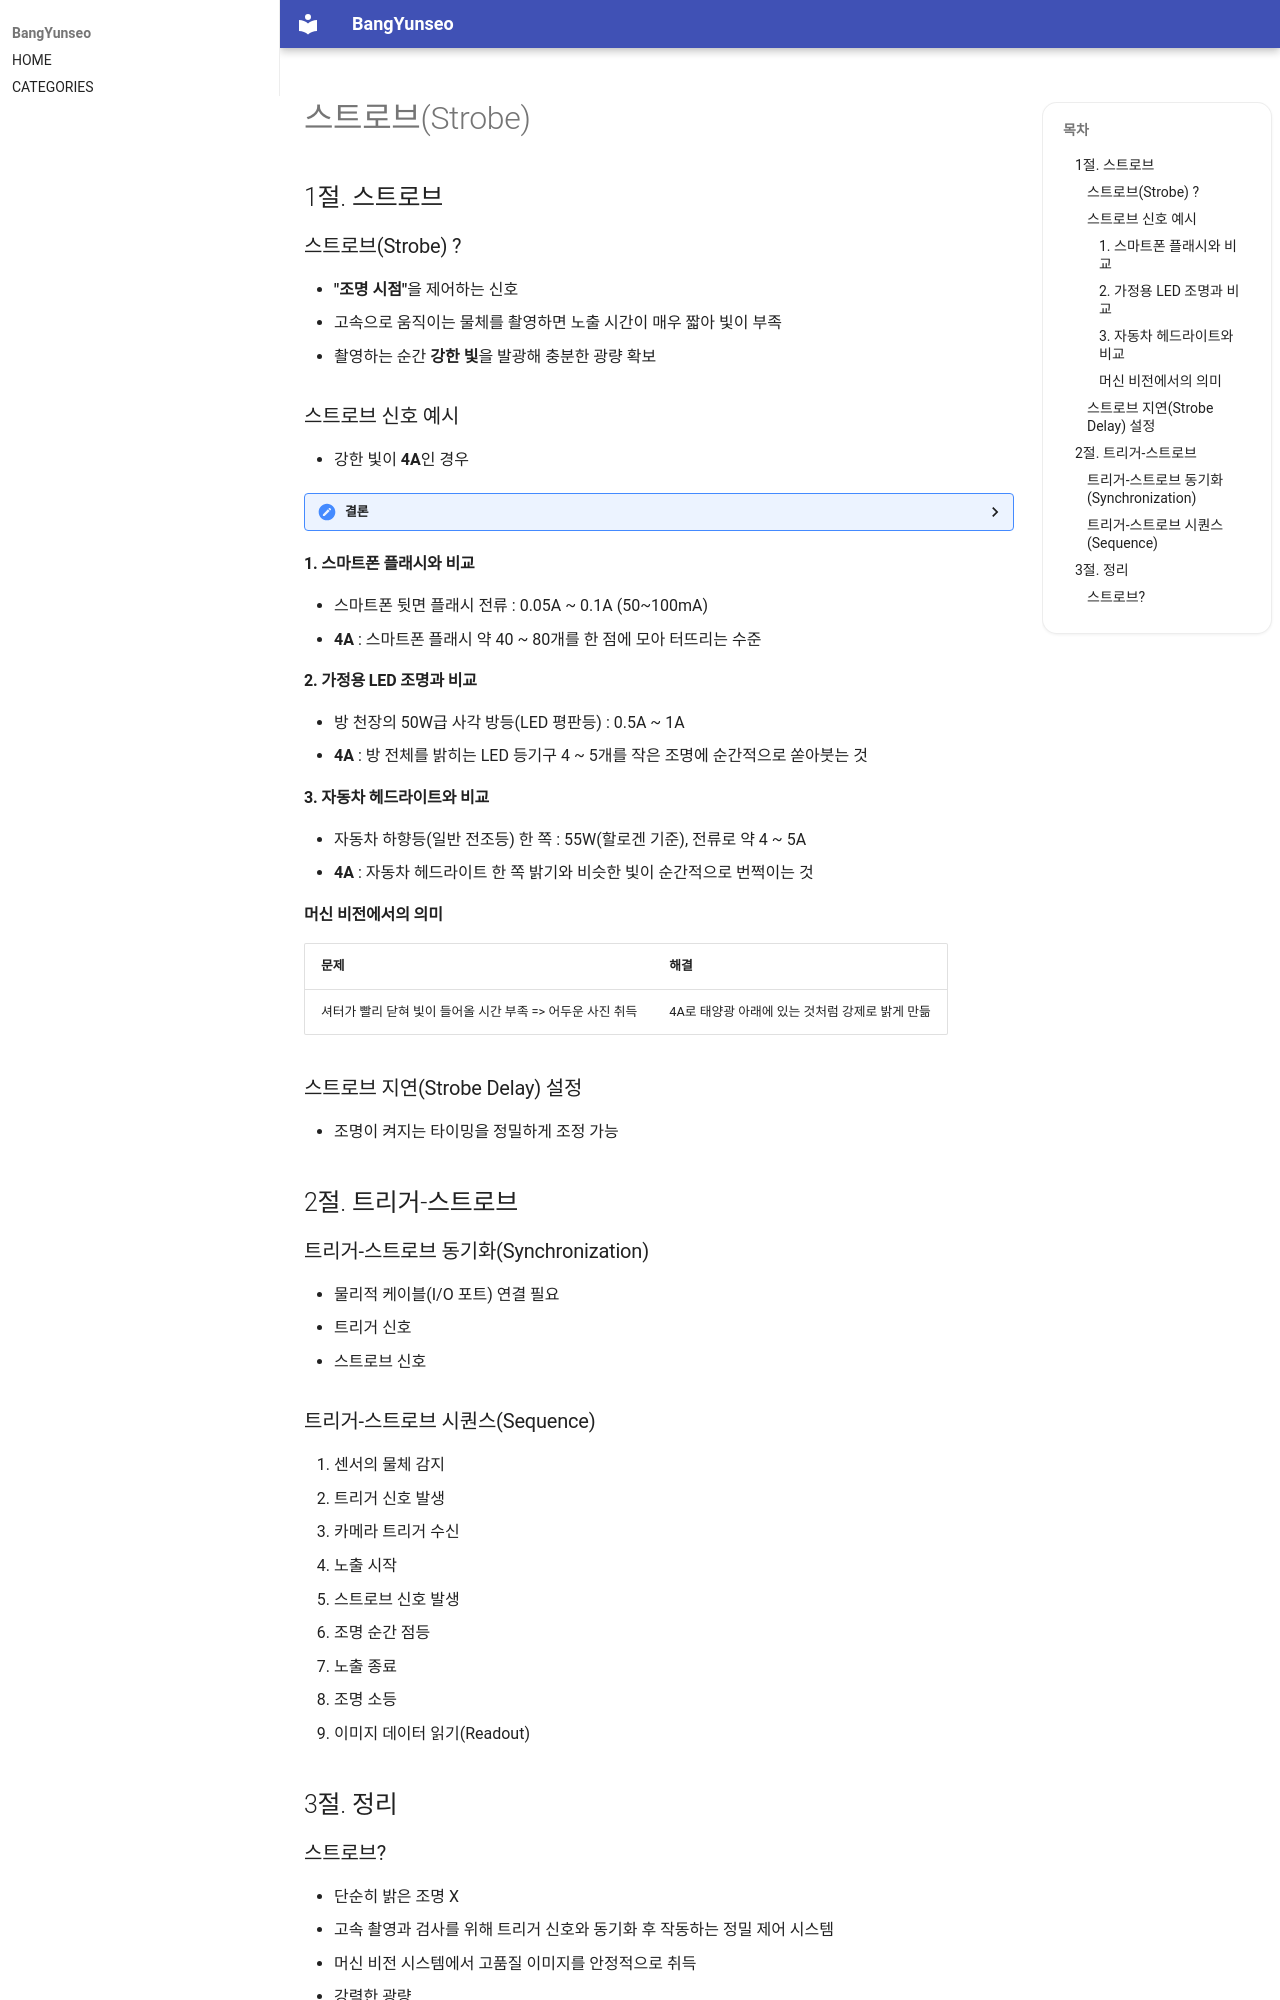

repository: BangYunseo/TIL · page: MachineVision/Strobe/index.html · generator: mkdocs

# 스트로브(Strobe)

## 1절. 스트로브

### 스트로브(Strobe) ?

- <strong>"조명 시점"</strong>을 제어하는 신호
- 고속으로 움직이는 물체를 촬영하면 노출 시간이 매우 짧아 빛이 부족
- 촬영하는 순간 <strong>강한 빛</strong>을 발광해 충분한 광량 확보

### 스트로브 신호 예시

- 강한 빛이 <strong>4A</strong>인 경우

<details>
<summary>결론</summary>
<h3>===============================</h3>
<h4>스마트폰 플래시 수십 개를 동시에 터뜨린 정도의 밝기</h4>
<h4>자동차 헤드라이트를 정면에서 깜빡이는 수준의 밝기</h4>
<h4>절대 맨눈으로 응시하면 안되는 밝기</h4>
<h3>===============================</h3><br>

</details>

#### 1. 스마트폰 플래시와 비교

- 스마트폰 뒷면 플래시 전류 : 0.05A ~ 0.1A (50~100mA)
- <strong>4A</strong> : 스마트폰 플래시 약 40 ~ 80개를 한 점에 모아 터뜨리는 수준

#### 2. 가정용 LED 조명과 비교

- 방 천장의 50W급 사각 방등(LED 평판등) : 0.5A ~ 1A
- <strong>4A</strong> : 방 전체를 밝히는 LED 등기구 4 ~ 5개를 작은 조명에 순간적으로 쏟아붓는 것

#### 3. 자동차 헤드라이트와 비교

- 자동차 하향등(일반 전조등) 한 쪽 : 55W(할로겐 기준), 전류로 약 4 ~ 5A
- <strong>4A</strong> : 자동차 헤드라이트 한 쪽 밝기와 비슷한 빛이 순간적으로 번쩍이는 것

#### 머신 비전에서의 의미

| 문제                                                       | 해결                                            |
| :--------------------------------------------------------- | :---------------------------------------------- |
| 셔터가 빨리 닫혀 빛이 들어올 시간 부족 => 어두운 사진 취득 | 4A로 태양광 아래에 있는 것처럼 강제로 밝게 만듦 |

### 스트로브 지연(Strobe Delay) 설정

- 조명이 켜지는 타이밍을 정밀하게 조정 가능

## 2절. 트리거-스트로브

### 트리거-스트로브 동기화(Synchronization)

- 물리적 케이블(I/O 포트) 연결 필요
  - 트리거 신호
  - 스트로브 신호

### 트리거-스트로브 시퀀스(Sequence)

1. 센서의 물체 감지
2. 트리거 신호 발생
3. 카메라 트리거 수신
4. 노출 시작
5. 스트로브 신호 발생
6. 조명 순간 점등
7. 노출 종료
8. 조명 소등
9. 이미지 데이터 읽기(Readout)

## 3절. 정리
